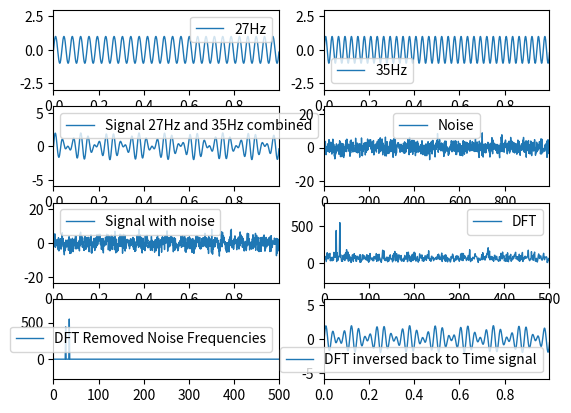

Recreate this plot in Python.
import matplotlib.pyplot as plt
import numpy as np
from scipy.fft import rfft, rfftfreq, irfft

signFreq1 = 27
signFreq2 = 35
step = 0.001

npTime = np.arange(start=0, stop=1, step=step)
npSin1 = np.sin(2 * np.pi * signFreq1 * npTime)
npSin2 = np.sin(2 * np.pi * signFreq2 * npTime)
cleanSignal = npSin1 + npSin2

plt.subplot(421)
plt.plot(npTime, npSin1, linewidth=1, label=str(signFreq1) + "Hz")
plt.margins(x=0, y=1)
plt.legend()

plt.subplot(422)
plt.plot(npTime, npSin2, linewidth=1, label=str(signFreq2) + "Hz")
plt.margins(x=0, y=1)
plt.legend()

plt.subplot(423)
plt.plot(npTime, cleanSignal, linewidth=1,
         label="Signal " + str(signFreq1) + "Hz and " + str(signFreq2) + "Hz combined")
plt.margins(x=0, y=1)
plt.legend()
# plt.show()

noise = 2.5 * np.random.randn(len(npTime))
noiseSignal = cleanSignal + noise

plt.subplot(424)
plt.plot(noise, linewidth=1, label="Noise")
plt.margins(x=0, y=1)
plt.legend()

plt.subplot(425)
plt.plot(npTime, noiseSignal, linewidth=1, label="Signal with noise")
plt.margins(x=0, y=1)
plt.legend()
# plt.show()

plt.subplot(426)
n = len(npTime)
yf = rfft(noiseSignal)
xf = rfftfreq(n, step)
plt.plot(np.abs(yf), linewidth=1, label="DFT")
plt.margins(x=0, y=0.5)
plt.legend()

plt.subplot(427)
yf_abs = np.abs(yf)
indices = yf_abs > 300   # filter out those value under 300
yfClean = indices * yf # noise frequency will be set to 0
plt.plot(np.abs(yfClean), linewidth=1, label="DFT Removed Noise Frequencies")
plt.margins(x=0, y=0.5)
plt.legend()

plt.subplot(428)
newFClean = irfft(yfClean)
plt.plot(npTime, newFClean, linewidth=1, label="DFT inversed back to Time signal")
plt.margins(x=0, y=1)
plt.legend()
plt.show()
